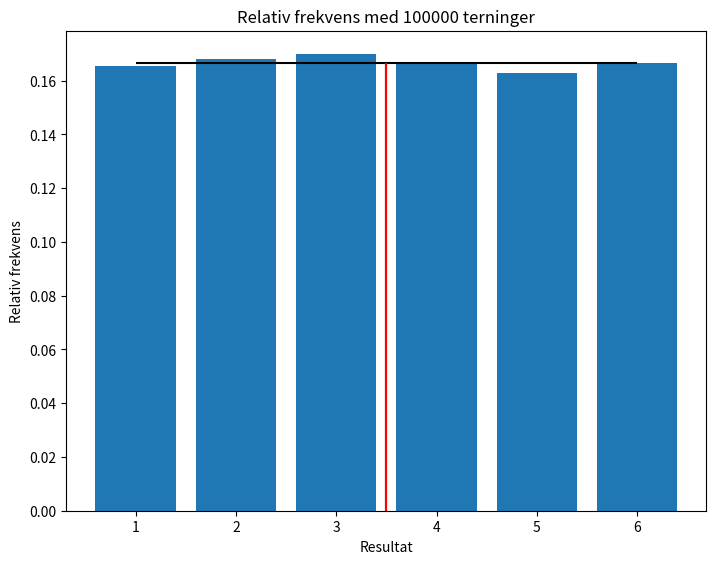

Reproduce this figure in Python.
# nødvendige biblioteker
import random
import numpy as np
import matplotlib.pyplot as plt

# setter opp terning og antall kast. Forsøk å øke antall kast og se hva som skjer!
sider = 6
antall_kast = 100000


# Sannsynlighet for hvert utfall beregnet (uniform sannsynlighetsmodell)
sannsynlig_utfall = 1/sider
forventningsverdi = (sider+1)/2

# variabel for å summere terningene i forsøket
minSum = 0
# tabell for å telle antall forekomster av hvert utfall
fordeling = np.zeros(sider)

# kaster terningen, husker sum og antall forekomster
for i in range (0, antall_kast):
    terningkast = random.randint(1, sider)
    minSum += terningkast
    fordeling[terningkast-1]+=1

# regner ut gjennomsnittet og relativ frekvens for hvert utfall
gjennomsnitt = minSum/antall_kast
relativ_frekvens = fordeling/antall_kast
# skriver resultatene til skjerm, sammenligner med beregnede verdier
print("Forventningsverdi til forsøket: " + str(forventningsverdi))
print("Gjennomsnitt i forsøket: " + str(gjennomsnitt))
print("Avvik fra beregnet forventningsverdi: " + str(gjennomsnitt-forventningsverdi))
print()
print("Beregnet sannsynlighet for hvert utfall: " + str(sannsynlig_utfall))
print("Relativ frekvens: " + str(relativ_frekvens))
print("Avvik fra beregnet sannsynlig utfall: " + str(relativ_frekvens-sannsynlig_utfall))

# Lager et søylediagram over relativ frekvens, sannsynlighet for utfall
# angitt med rød linje, gjennomsnitt og forventningsverdi som vertikale linjer
akse = np.linspace(1, sider, sider)
fig = plt.figure()
ax = fig.add_axes([0,0,1,1])
ax.bar(akse,relativ_frekvens)
plt.hlines(sannsynlig_utfall, 1, sider, color="black")
plt.vlines(forventningsverdi, 0, sannsynlig_utfall, color="black")
plt.vlines(gjennomsnitt, 0, sannsynlig_utfall, color="red")
plt.title("Relativ frekvens med " + str(antall_kast) + " terninger" )
plt.xlabel("Resultat")
plt.ylabel("Relativ frekvens")
plt.show()